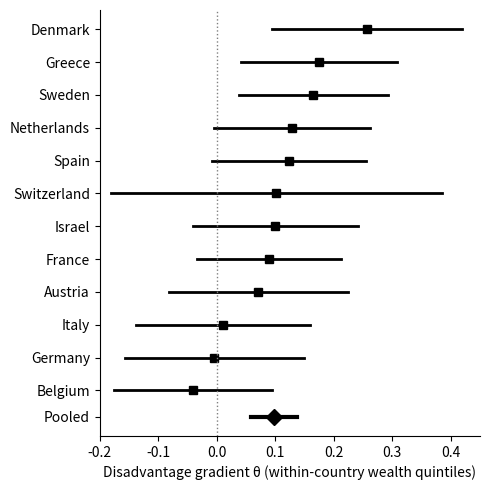

Write the Python code that produced this figure.
# -*- coding: utf-8 -*-
"""生成 Supplementary 图：SHARE 12 国 θ 森林图（标注国家名）。"""
import os
import numpy as np
import matplotlib
matplotlib.use("Agg")
import matplotlib.pyplot as plt

OUT = r"C:\Users\jayzh\Desktop\业务论文\社会健康预测\figures"
os.makedirs(OUT, exist_ok=True)

# country 编码 -> 国家名（UN ISO 3166-1 numeric）
COUNTRY = {11: "Austria", 12: "Germany", 13: "Sweden", 14: "Netherlands", 15: "Spain",
           16: "Italy", 17: "France", 18: "Denmark", 19: "Greece", 20: "Switzerland",
           23: "Belgium", 25: "Israel"}
# (country, θ, SE)
rows = [(18, 0.257, 0.083), (19, 0.174, 0.068), (13, 0.165, 0.065), (14, 0.128, 0.068),
        (15, 0.123, 0.067), (20, 0.102, 0.144), (25, 0.100, 0.072), (17, 0.089, 0.063),
        (11, 0.071, 0.078), (16, 0.011, 0.076), (12, -0.004, 0.078), (23, -0.040, 0.069)]
rows = sorted(rows, key=lambda x: x[1], reverse=True)

names = [COUNTRY[c] for c, t, s in rows]
theta = np.array([t for c, t, s in rows])
se = np.array([s for c, t, s in rows])

fig, ax = plt.subplots(figsize=(5, 5))
ys = np.arange(len(rows))[::-1]
for i, (t, s) in enumerate(zip(theta, se)):
    ax.plot([t - 1.96 * s, t + 1.96 * s], [ys[i], ys[i]], color="black", lw=2)
    ax.plot(t, ys[i], "s", color="black", ms=6)
ax.axvline(0, color="gray", ls=":", lw=1)
# 合并 θ = 0.098
ax.plot(0.098, -0.8, "D", color="black", ms=8)
ax.plot([0.098 - 1.96 * 0.02, 0.098 + 1.96 * 0.02], [-0.8, -0.8], color="black", lw=3)
ax.set_yticks(list(ys) + [-0.8])
ax.set_yticklabels(names + ["Pooled"])
ax.set_xlabel("Disadvantage gradient θ (within-country wealth quintiles)")
ax.set_xlim(-0.2, 0.45)
ax.spines[["top", "right"]].set_visible(False)
fig.tight_layout()
fig.savefig(os.path.join(OUT, "FigS1_country_forest.png"), dpi=300)
plt.close(fig)
print("已生成 FigS1_country_forest")
